Run: headless pygame with SDL's dummy video driver; simulated clock (each Clock.tick advances the game by its frame time, no real sleeping); random seed 0; keys injected as events and as key.get_pressed() state; no mouse input.
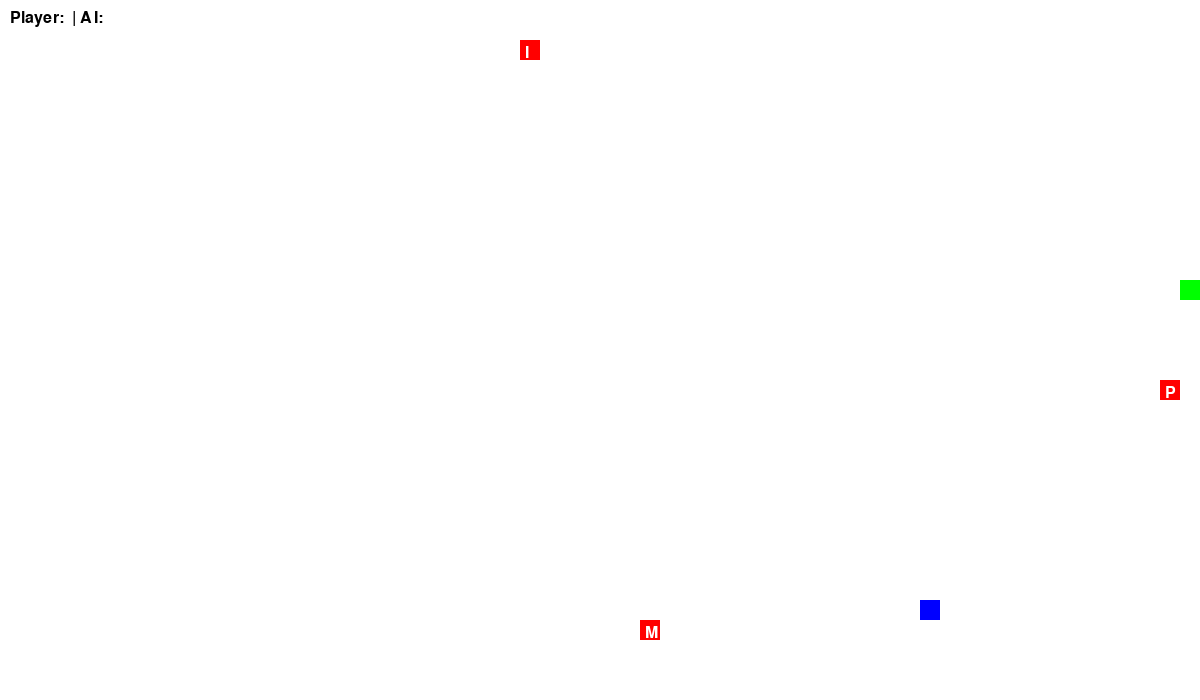
Frame 1 of 1 · flips 1–60 · no input (game ended)

The pygame program that drew these frames:

import pygame
import random
import string
import heapq

# Initialize Pygame
pygame.init()

# Game Constants
WIDTH, HEIGHT = 1200, 700
GRID_SIZE = 20
FPS = 10
FONT = pygame.font.Font(None, 24)

# Colors
WHITE = (255, 255, 255)
GREEN = (0, 255, 0)
RED = (255, 0, 0)
BLUE = (0, 0, 255)
BLACK = (0, 0, 0)

# Initialize Screen
screen = pygame.display.set_mode((WIDTH, HEIGHT))
pygame.display.set_caption("AI Word Snake")

# Safe Snake Spawn Function
def safe_spawn(existing_positions):
    while True:
        x = random.randint(2, (WIDTH // GRID_SIZE) - 3) * GRID_SIZE
        y = random.randint(2, (HEIGHT // GRID_SIZE) - 3) * GRID_SIZE
        if (x, y) not in existing_positions:
            return (x, y)

# Initialize Snakes Safely
snake = [safe_spawn([])]  # Player snake
ai_snake = [safe_spawn(snake)]  # AI snake ensures it doesn't overlap
direction = (GRID_SIZE, 0)
ai_direction = (GRID_SIZE, 0)

# Letter Spawning Function
def spawn_letter():
    return (random.randint(0, (WIDTH // GRID_SIZE) - 1) * GRID_SIZE,
            random.randint(0, (HEIGHT // GRID_SIZE) - 1) * GRID_SIZE,
            random.choice(string.ascii_uppercase))

letters = [spawn_letter() for _ in range(3)]  # Start with 3 letters
collected_letters = ""
ai_collected_letters = ""

# A* Pathfinding for AI
def heuristic(a, b):
    return abs(a[0] - b[0]) + abs(a[1] - b[1])

def astar_path(start, goal):
    open_set = []
    heapq.heappush(open_set, (0, start))
    came_from = {}
    g_score = {start: 0}
    f_score = {start: heuristic(start, goal)}
    
    while open_set:
        _, current = heapq.heappop(open_set)
        
        if current == goal:
            path = []
            while current in came_from:
                path.append(current)
                current = came_from[current]
            return path[::-1]
        
        for dx, dy in [(0, -GRID_SIZE), (0, GRID_SIZE), (-GRID_SIZE, 0), (GRID_SIZE, 0)]:
            neighbor = (current[0] + dx, current[1] + dy)
            if 0 <= neighbor[0] < WIDTH and 0 <= neighbor[1] < HEIGHT and neighbor not in ai_snake:
                tentative_g_score = g_score[current] + 1
                if neighbor not in g_score or tentative_g_score < g_score[neighbor]:
                    came_from[neighbor] = current
                    g_score[neighbor] = tentative_g_score
                    f_score[neighbor] = tentative_g_score + heuristic(neighbor, goal)
                    heapq.heappush(open_set, (f_score[neighbor], neighbor))
    return []

def get_closest_letter(position):
    return min(letters, key=lambda l: heuristic(position, (l[0], l[1])))

# Collision Detection
def check_collision(snake_body, new_head):
    return (new_head in snake_body or new_head in ai_snake or 
            new_head[0] < 0 or new_head[0] >= WIDTH or 
            new_head[1] < 0 or new_head[1] >= HEIGHT)

# Game Loop
running = True
while running:
    screen.fill(WHITE)
    
    # Event Handling
    for event in pygame.event.get():
        if event.type == pygame.QUIT:
            running = False
    
    # Move Player Snake
    keys = pygame.key.get_pressed()
    if keys[pygame.K_UP] and direction != (0, GRID_SIZE):
        direction = (0, -GRID_SIZE)
    elif keys[pygame.K_DOWN] and direction != (0, -GRID_SIZE):
        direction = (0, GRID_SIZE)
    elif keys[pygame.K_LEFT] and direction != (GRID_SIZE, 0):
        direction = (-GRID_SIZE, 0)
    elif keys[pygame.K_RIGHT] and direction != (-GRID_SIZE, 0):
        direction = (GRID_SIZE, 0)
    
    new_head = (snake[0][0] + direction[0], snake[0][1] + direction[1])
    if check_collision(snake[1:], new_head):
        running = False
    else:
        snake.insert(0, new_head)
        for letter in letters:
            if (letter[0], letter[1]) == new_head:
                collected_letters += letter[2]
                letters.remove(letter)
                letters.append(spawn_letter())
                break
        else:
            snake.pop()
    
    # AI Movement
    if letters:
        target_letter = get_closest_letter(ai_snake[0])
        path = astar_path(ai_snake[0], (target_letter[0], target_letter[1]))
        if path:
            next_move = path[0]
            if check_collision(ai_snake[1:], next_move):
                running = False
            else:
                ai_snake.insert(0, next_move)
                if ai_snake[0] == (target_letter[0], target_letter[1]):
                    ai_collected_letters += target_letter[2]
                    letters.remove(target_letter)
                    letters.append(spawn_letter())
                else:
                    ai_snake.pop()
        else:
            random_moves = [(ai_snake[0][0] + dx, ai_snake[0][1] + dy) for dx, dy in [(0, -GRID_SIZE), (0, GRID_SIZE), (-GRID_SIZE, 0), (GRID_SIZE, 0)]]
            valid_moves = [move for move in random_moves if not check_collision(ai_snake[1:], move)]
            if valid_moves:
                ai_snake.insert(0, random.choice(valid_moves))
                ai_snake.pop()
    
    # Draw Player Snake
    for segment in snake:
        pygame.draw.rect(screen, GREEN, (segment[0], segment[1], GRID_SIZE, GRID_SIZE))
    
    # Draw AI Snake
    for segment in ai_snake:
        pygame.draw.rect(screen, BLUE, (segment[0], segment[1], GRID_SIZE, GRID_SIZE))
    
    # Draw Letters
    for letter in letters:
        pygame.draw.rect(screen, RED, (letter[0], letter[1], GRID_SIZE, GRID_SIZE))
        screen.blit(FONT.render(letter[2], True, WHITE), (letter[0] + 5, letter[1] + 5))
    
    # Display Collected Letters
    text_surface = FONT.render(f"Player: {collected_letters} | AI: {ai_collected_letters}", True, BLACK)
    screen.blit(text_surface, (10, 10))
    
    pygame.display.flip()
    pygame.time.Clock().tick(FPS)

pygame.quit()
